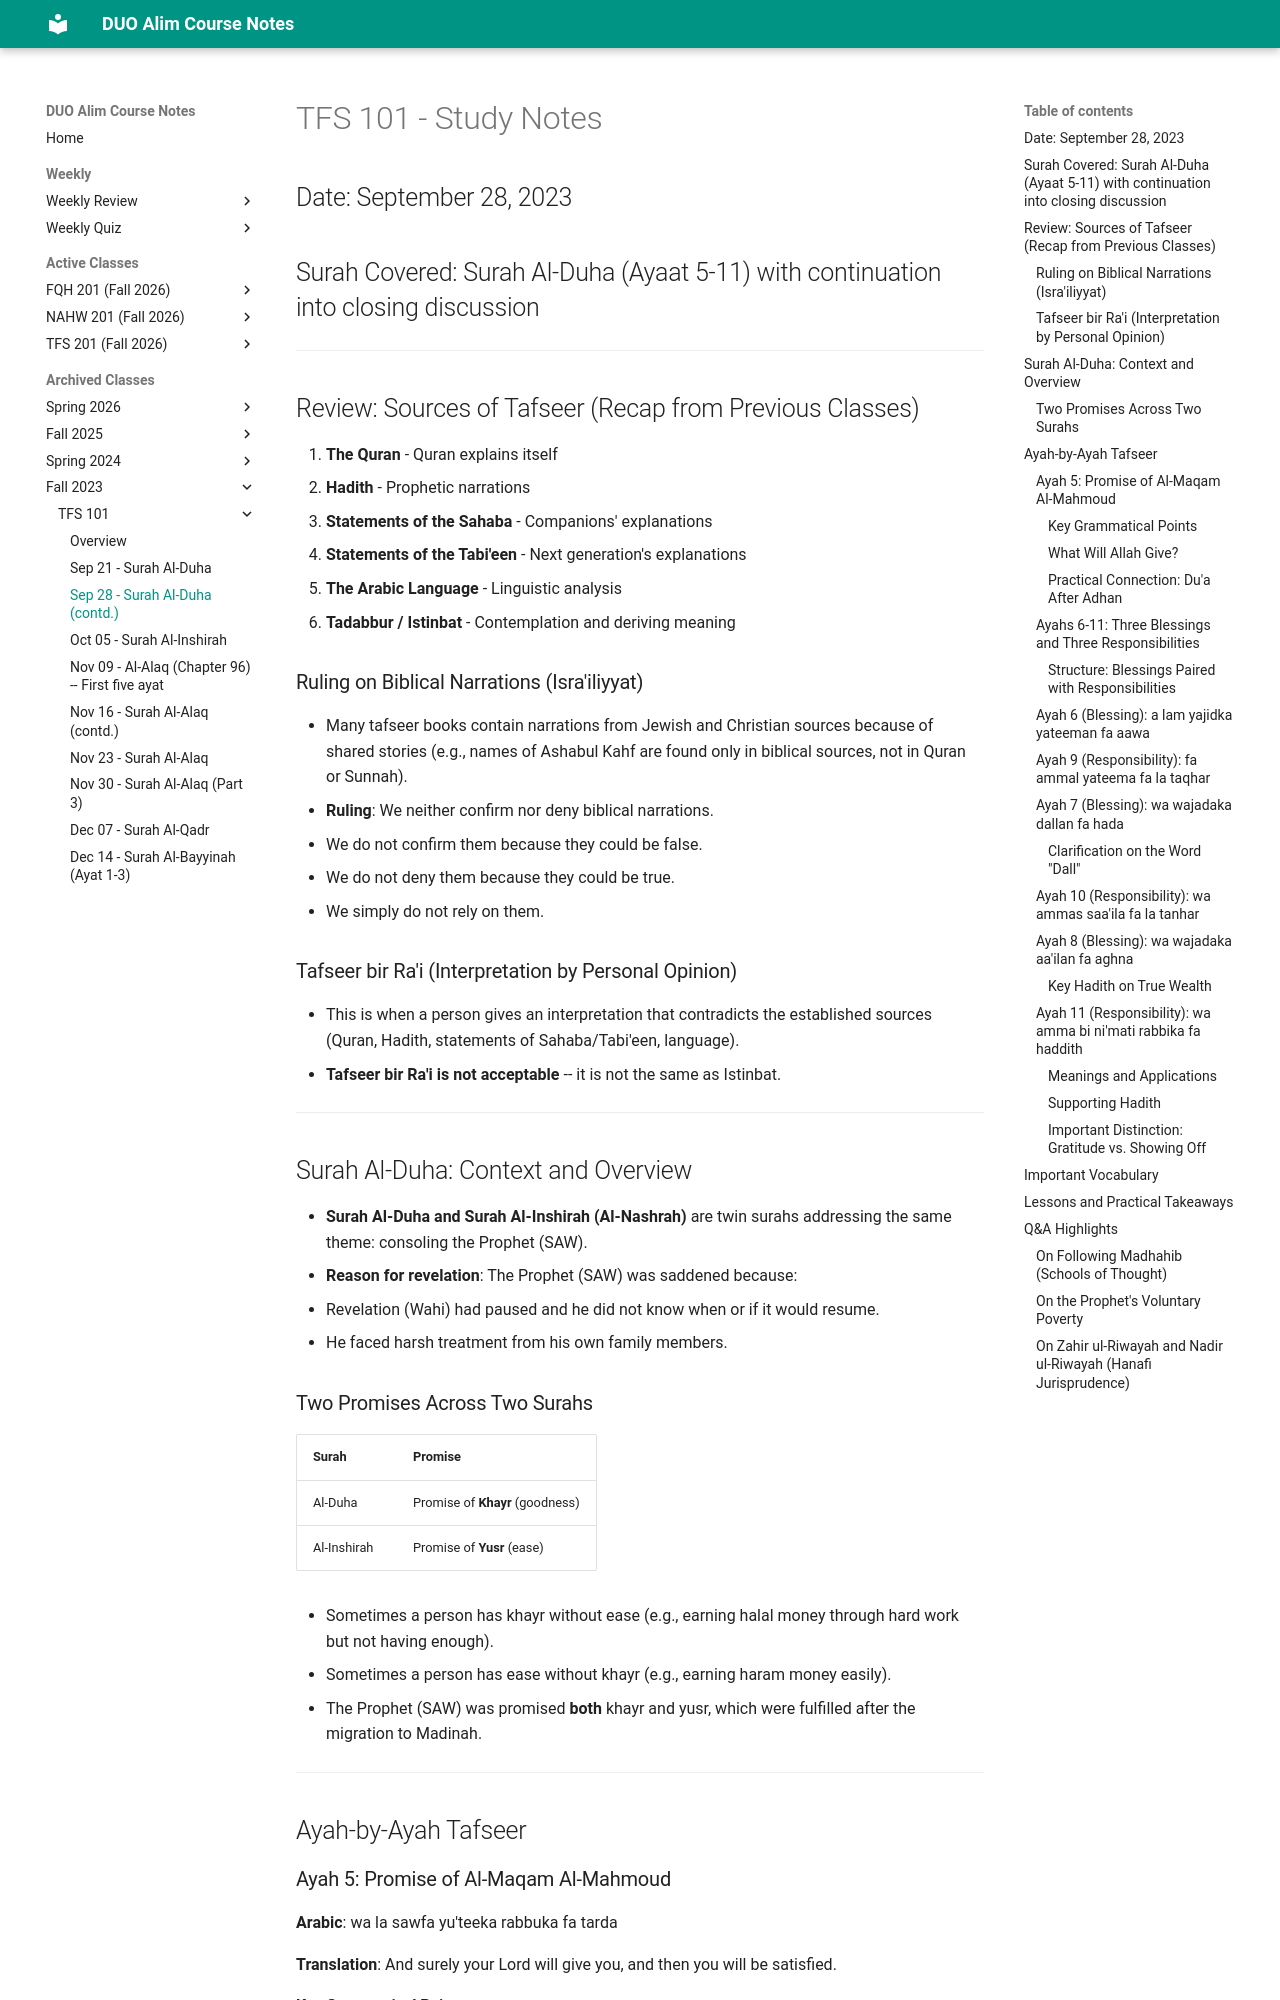

repository: MuhammedHMahmood/duo-alim-course-notes · page: tfs/101/2023-09-28/index.html · generator: mkdocs

# TFS 101 - Study Notes
## Date: September 28, 2023
## Surah Covered: Surah Al-Duha (Ayaat 5-11) with continuation into closing discussion

---

## Review: Sources of Tafseer (Recap from Previous Classes)

1. **The Quran** - Quran explains itself
2. **Hadith** - Prophetic narrations
3. **Statements of the Sahaba** - Companions' explanations
4. **Statements of the Tabi'een** - Next generation's explanations
5. **The Arabic Language** - Linguistic analysis
6. **Tadabbur / Istinbat** - Contemplation and deriving meaning

### Ruling on Biblical Narrations (Isra'iliyyat)

- Many tafseer books contain narrations from Jewish and Christian sources because of shared stories (e.g., names of Ashabul Kahf are found only in biblical sources, not in Quran or Sunnah).
- **Ruling**: We neither confirm nor deny biblical narrations.
  - We do not confirm them because they could be false.
  - We do not deny them because they could be true.
  - We simply do not rely on them.

### Tafseer bir Ra'i (Interpretation by Personal Opinion)

- This is when a person gives an interpretation that contradicts the established sources (Quran, Hadith, statements of Sahaba/Tabi'een, language).
- **Tafseer bir Ra'i is not acceptable** -- it is not the same as Istinbat.

---

## Surah Al-Duha: Context and Overview

- **Surah Al-Duha and Surah Al-Inshirah (Al-Nashrah)** are twin surahs addressing the same theme: consoling the Prophet (SAW).
- **Reason for revelation**: The Prophet (SAW) was saddened because:
  - Revelation (Wahi) had paused and he did not know when or if it would resume.
  - He faced harsh treatment from his own family members.

### Two Promises Across Two Surahs

| Surah | Promise |
|-------|---------|
| Al-Duha | Promise of **Khayr** (goodness) |
| Al-Inshirah | Promise of **Yusr** (ease) |

- Sometimes a person has khayr without ease (e.g., earning halal money through hard work but not having enough).
- Sometimes a person has ease without khayr (e.g., earning haram money easily).
- The Prophet (SAW) was promised **both** khayr and yusr, which were fulfilled after the migration to Madinah.

---

## Ayah-by-Ayah Tafseer

### Ayah 5: Promise of Al-Maqam Al-Mahmoud

**Arabic**: wa la sawfa yu'teeka rabbuka fa tarda

**Translation**: And surely your Lord will give you, and then you will be satisfied.

#### Key Grammatical Points

- **Lam** (la) = for emphasis, indicating certainty
- **Sawfa** + present tense (yu'teeka) = indicates **far future** (i.e., the Akhirah, not this dunya)
  - If it were near future, the particle **Seen** (sa) would be used instead (e.g., sa yu'teeka)
- **Fa tarda** = then you will be satisfied -- this links to al-Maqam al-Mahmoud
